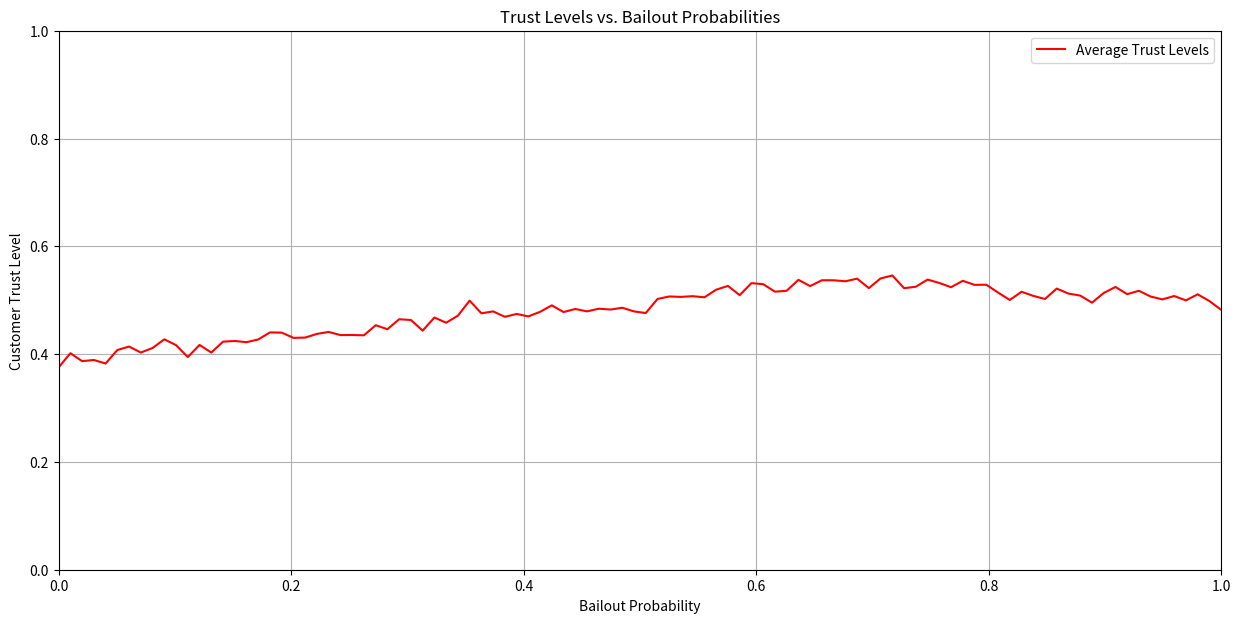

This figure's Python source:
import numpy as np
import matplotlib.pyplot as plt

# Create bailout probabilities array
bailout_probabilities = np.linspace(0, 1, 100)

# Define desired trust level values
start_trust_level = 0.39
peak_trust_level = 0.54
end_trust_level = 0.50

def piecewise_trust_function(bailout_prob):
    # Define the bailout probability where peak trust level occurs
    peak_bailout_prob = 0.69
    
    if bailout_prob < peak_bailout_prob:
        # Increase linearly to the peak
        return ((peak_trust_level - start_trust_level) / peak_bailout_prob) * bailout_prob + start_trust_level
    else:
        # Decrease linearly after the peak
        return ((end_trust_level - peak_trust_level) / (1 - peak_bailout_prob)) * (bailout_prob - 1) + end_trust_level

# Apply the piecewise function to generate the base trust levels
base_trust_levels = np.array([piecewise_trust_function(prob) for prob in bailout_probabilities])

# Generate random spikes
random_spikes = np.random.normal(0, 0.01, size=bailout_probabilities.shape)  # Small random noise

# Apply the random spikes to the trust levels
spiky_trust_levels = base_trust_levels + random_spikes

# Plotting the results
plt.figure(figsize=(15, 7))
#plt.plot(bailout_probabilities, base_trust_levels, label='Base Trust Levels', color='blue')
plt.plot(bailout_probabilities, spiky_trust_levels, label='Average Trust Levels', color='red')
plt.xlabel('Bailout Probability')
plt.ylabel('Customer Trust Level')
plt.ylim(0, 1)
plt.xlim(0, 1)  
plt.title('Trust Levels vs. Bailout Probabilities')
plt.legend()
plt.grid()
plt.show()
